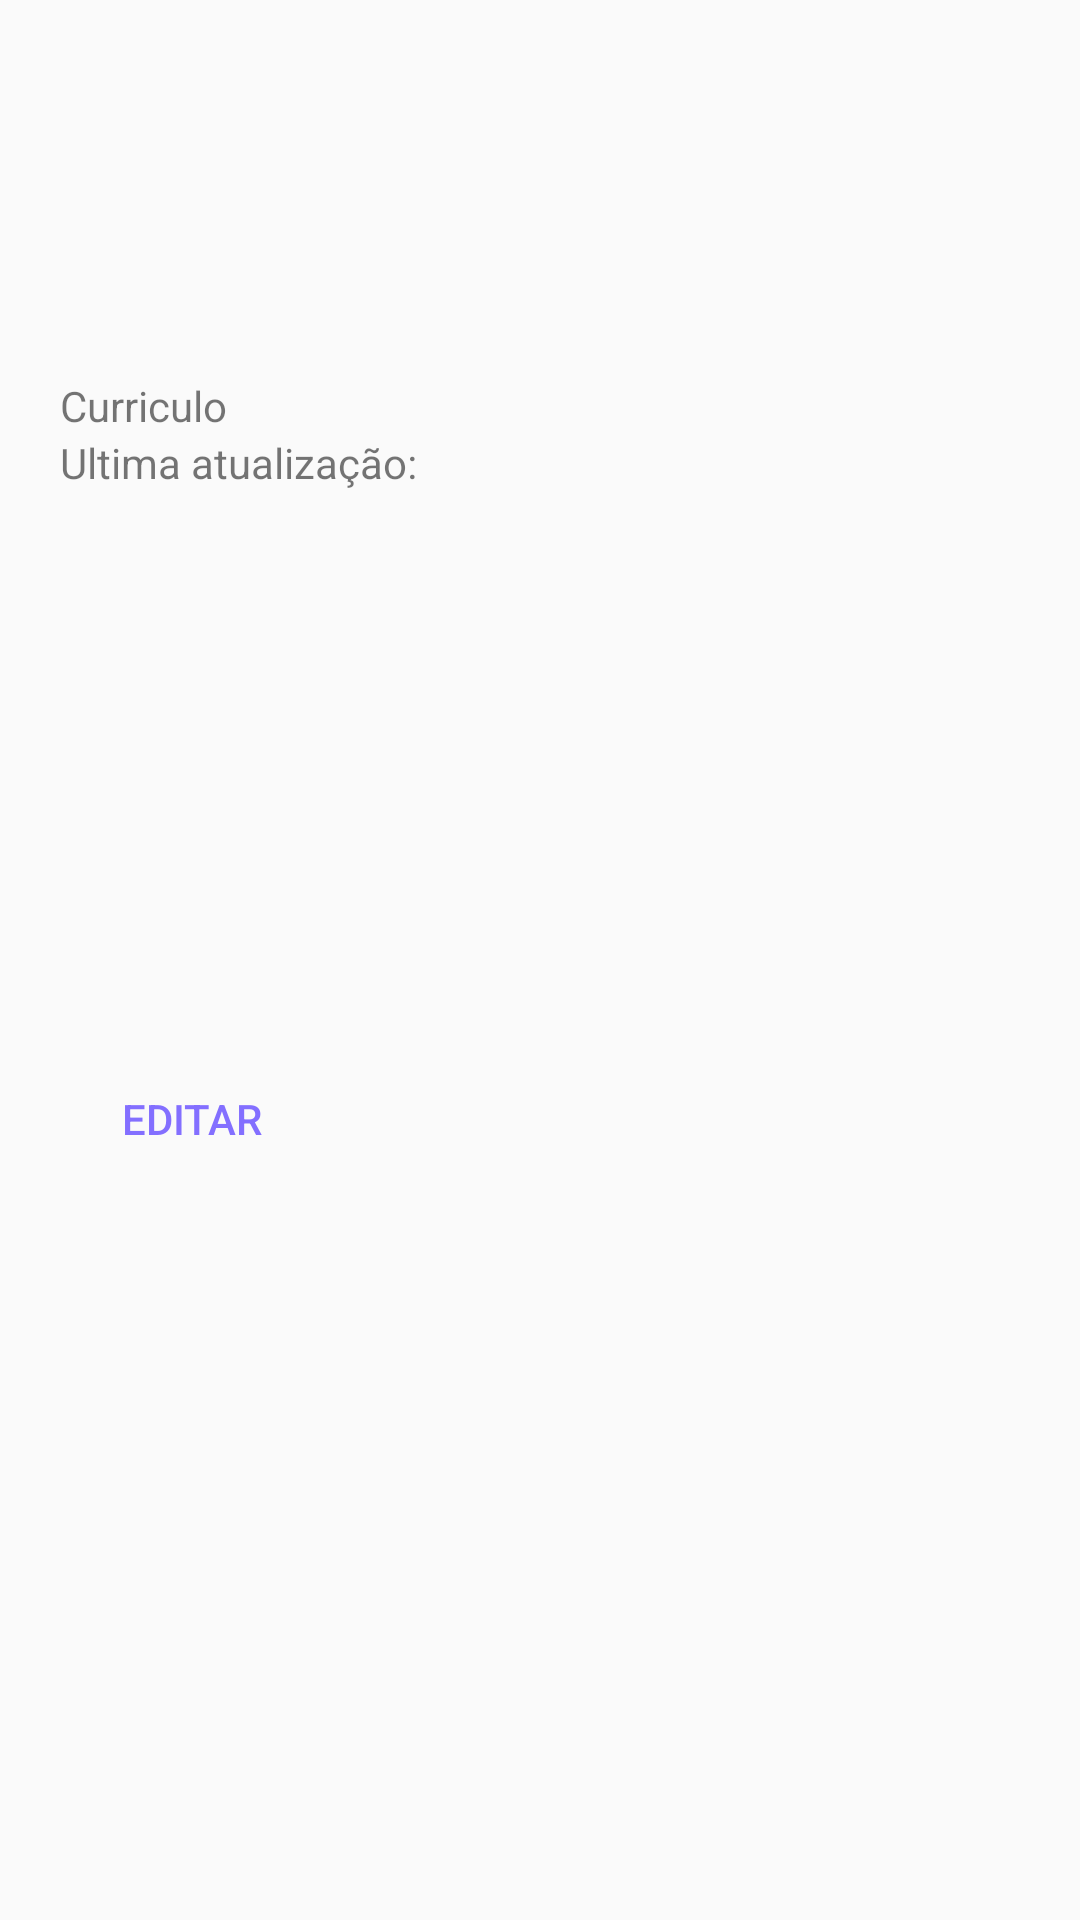

Write the Android layout XML for this screen, with the resource values it uses.
<!-- AndroidManifest.xml: application theme AppTheme -->
<!-- res/layout/fragment_perfil.xml -->
<?xml version="1.0" encoding="utf-8"?>
<androidx.constraintlayout.widget.ConstraintLayout xmlns:android="http://schemas.android.com/apk/res/android"
    xmlns:app="http://schemas.android.com/apk/res-auto"
    xmlns:tools="http://schemas.android.com/tools"
    android:layout_width="match_parent"
    android:layout_height="match_parent"
    tools:context=".ui.PerfilFragment">

    <LinearLayout
        android:layout_width="0dp"
        android:layout_height="wrap_content"
        android:orientation="vertical"
        app:layout_constraintStart_toStartOf="parent"
        app:layout_constraintEnd_toEndOf="parent"
        app:layout_constraintTop_toTopOf="parent"
        app:layout_constraintBottom_toBottomOf="parent"
        android:layout_margin="20dp"
        app:layout_constraintVertical_bias="0.2"
        >

        <TextView
            android:id="@+id/txtUsername"
            android:layout_width="wrap_content"
            android:layout_height="wrap_content"
            app:layout_constraintBottom_toBottomOf="parent"
            app:layout_constraintEnd_toEndOf="parent"
            app:layout_constraintHorizontal_bias="0.15"
            app:layout_constraintStart_toStartOf="parent"
            app:layout_constraintTop_toTopOf="parent"
            app:layout_constraintVertical_bias="0.1"
            tools:text="Nome" />

        <TextView
            android:id="@+id/txtTech"
            android:layout_width="wrap_content"
            android:layout_height="wrap_content"
            app:layout_constraintStart_toStartOf="@id/txtUsername"
            app:layout_constraintTop_toBottomOf="@id/txtUsername"
            tools:text="ocupacao" />

        <TextView
            android:id="@+id/txtCurriculo"
            android:layout_width="wrap_content"
            android:layout_height="wrap_content"
            android:layout_marginTop="12dp"
            android:text="Curriculo"
            app:layout_constraintStart_toStartOf="@id/txtUsername"
            app:layout_constraintTop_toBottomOf="@id/txtTech" />

        <TextView
            android:id="@+id/txtLastUpdate"
            android:layout_width="wrap_content"
            android:layout_height="wrap_content"
            android:text="Ultima atualização:"
            app:layout_constraintStart_toStartOf="@id/txtUsername"
            app:layout_constraintTop_toBottomOf="@id/txtCurriculo" />

        <TextView
            android:id="@+id/txtNumTelefone"
            android:layout_width="wrap_content"
            android:layout_height="wrap_content"
            app:layout_constraintStart_toStartOf="@id/txtUsername"
            app:layout_constraintTop_toBottomOf="@id/txtLastUpdate"
            tools:text="Numero de telefone" />

        <TextView
            android:id="@+id/txtFuncao"
            android:layout_width="wrap_content"
            android:layout_height="wrap_content"
            android:layout_marginTop="12dp"
            app:layout_constraintStart_toStartOf="@id/txtUsername"
            app:layout_constraintTop_toBottomOf="@id/txtNumTelefone"
            tools:text="Funçao" />

        <TextView
            android:id="@+id/txtGraduaçao"
            android:layout_width="wrap_content"
            android:layout_height="wrap_content"
            android:layout_marginTop="12dp"
            app:layout_constraintStart_toStartOf="@id/txtUsername"
            app:layout_constraintTop_toBottomOf="@id/txtFuncao"
            tools:text="Graduacao" />

        <TextView
            android:id="@+id/txtUniversidade"
            android:layout_width="wrap_content"
            android:layout_height="wrap_content"
            app:layout_constraintStart_toStartOf="@id/txtUsername"
            app:layout_constraintTop_toBottomOf="@id/txtGraduaçao"
            tools:text="Graduacao" />

        <TextView
            android:id="@+id/txtExperiencia"
            android:layout_width="wrap_content"
            android:layout_height="wrap_content"
            android:layout_marginTop="12dp"
            app:layout_constraintStart_toStartOf="@id/txtUsername"
            app:layout_constraintTop_toBottomOf="@id/txtUniversidade"
            tools:text="Local" />

        <TextView
            android:id="@+id/txtDataExperiencia"
            android:layout_width="wrap_content"
            android:layout_height="wrap_content"
            app:layout_constraintStart_toStartOf="@id/txtUsername"
            app:layout_constraintTop_toBottomOf="@id/txtExperiencia"
            tools:text="De x A X data" />

        <TextView
            android:id="@+id/txtDescrExperiencia"
            android:layout_width="wrap_content"
            android:layout_height="wrap_content"
            android:lines="2"
            app:layout_constraintStart_toStartOf="@id/txtUsername"
            app:layout_constraintTop_toBottomOf="@id/txtDataExperiencia"
            tools:text="Realizava tal tarefas" />

        <Button
            style="@style/Widget.AppCompat.Button.Borderless.Colored"
            android:layout_width="wrap_content"
            android:layout_height="wrap_content"
            android:text="editar"
            app:layout_constraintBottom_toBottomOf="parent"
            app:layout_constraintEnd_toEndOf="parent"
            app:layout_constraintHorizontal_bias="0.8"
            app:layout_constraintStart_toStartOf="parent"
            app:layout_constraintTop_toTopOf="parent"
            app:layout_constraintVertical_bias="0.15" />
    </LinearLayout>


</androidx.constraintlayout.widget.ConstraintLayout>
<!-- resources referenced by this layout -->
<resources>
  <style name="AppTheme" parent="Theme.AppCompat.Light.DarkActionBar">
          
          <item name="colorPrimary">@color/colorBlue</item>
          <item name="colorPrimaryDark">@color/colorBlue2</item>
          <item name="colorAccent">@color/colorPurple</item>
      </style>
  <color name="colorPurple">#836FFF</color>
</resources>
